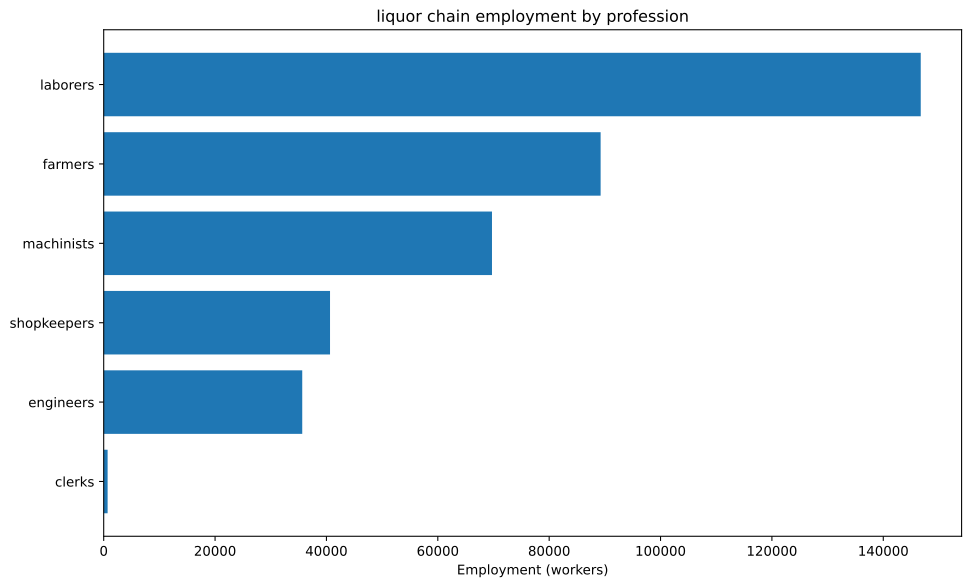

The data file committed next to this chart (first rows):
config, building, profession, employment
building_food_industry+pm_bakery+pm_disa…, building_food_industry, engineers, 8032
building_food_industry+pm_bakery+pm_disa…, building_food_industry, laborers, 80321
building_food_industry+pm_bakery+pm_disa…, building_food_industry, machinists, 20080
building_food_industry+pm_bakery+pm_disa…, building_food_industry, shopkeepers, 28112
building_glassworks+pm_crystal_glass+pm_…, building_glassworks, engineers, 1673
building_glassworks+pm_crystal_glass+pm_…, building_glassworks, laborers, 10040
building_glassworks+pm_crystal_glass+pm_…, building_glassworks, machinists, 3347
building_glassworks+pm_crystal_glass+pm_…, building_glassworks, shopkeepers, 1673
building_tooling_workshop+pm_rubber_grip…, building_tooling_workshop, engineers, 1197
building_tooling_workshop+pm_rubber_grip…, building_tooling_workshop, laborers, 2394
building_tooling_workshop+pm_rubber_grip…, building_tooling_workshop, machinists, 2394
building_tooling_workshop+pm_rubber_grip…, building_tooling_workshop, shopkeepers, 1197
building_paper_mill+pm_bleached_paper+pm…, building_paper_mill, engineers, 111.2
building_paper_mill+pm_bleached_paper+pm…, building_paper_mill, laborers, 222.4
building_paper_mill+pm_bleached_paper+pm…, building_paper_mill, machinists, 222.4
building_paper_mill+pm_bleached_paper+pm…, building_paper_mill, shopkeepers, 111.2
building_chemical_plant+pm_improved_fert…, building_chemical_plant, engineers, 3713
building_chemical_plant+pm_improved_fert…, building_chemical_plant, laborers, 7426
building_chemical_plant+pm_improved_fert…, building_chemical_plant, machinists, 5570
building_chemical_plant+pm_improved_fert…, building_chemical_plant, shopkeepers, 1857
building_explosives_factory+pm_brine_ele…, building_explosives_factory, engineers, 1112
building_explosives_factory+pm_brine_ele…, building_explosives_factory, laborers, 741.4
building_explosives_factory+pm_brine_ele…, building_explosives_factory, machinists, 741.4
building_explosives_factory+pm_brine_ele…, building_explosives_factory, shopkeepers, 370.7
building_synthetics_plant+pm_dye_product…, building_synthetics_plant, engineers, 55.61
building_synthetics_plant+pm_dye_product…, building_synthetics_plant, laborers, 27.8
building_synthetics_plant+pm_dye_product…, building_synthetics_plant, machinists, 41.71
building_synthetics_plant+pm_dye_product…, building_synthetics_plant, shopkeepers, 13.9
building_steel_mill+pm_electric_arc_proc…, building_steel_mill, engineers, 1029
building_steel_mill+pm_electric_arc_proc…, building_steel_mill, machinists, 1544
building_steel_mill+pm_electric_arc_proc…, building_steel_mill, shopkeepers, 514.7
building_motor_industry+pm_electric_engi…, building_motor_industry, engineers, 1845
building_motor_industry+pm_electric_engi…, building_motor_industry, laborers, 1845
building_motor_industry+pm_electric_engi…, building_motor_industry, machinists, 1845
building_motor_industry+pm_electric_engi…, building_motor_industry, shopkeepers, 922.6
building_rye_farm+pm_chemical_fertilizer…, building_rye_farm, farmers, 80321
building_rye_farm+pm_chemical_fertilizer…, building_rye_farm, laborers, 16064
building_coal_mine+pm_diesel_pump_buildi…, building_coal_mine, engineers, 2850
building_coal_mine+pm_diesel_pump_buildi…, building_coal_mine, laborers, 712.6
building_coal_mine+pm_diesel_pump_buildi…, building_coal_mine, machinists, 4275
building_coal_mine+pm_diesel_pump_buildi…, building_coal_mine, shopkeepers, 1425
building_iron_mine+pm_diesel_pump_buildi…, building_iron_mine, engineers, 2381
building_iron_mine+pm_diesel_pump_buildi…, building_iron_mine, laborers, 595.3
building_iron_mine+pm_diesel_pump_buildi…, building_iron_mine, machinists, 3572
building_iron_mine+pm_diesel_pump_buildi…, building_iron_mine, shopkeepers, 1191
building_lead_mine+pm_diesel_pump_buildi…, building_lead_mine, engineers, 1302
building_lead_mine+pm_diesel_pump_buildi…, building_lead_mine, laborers, 325.4
building_lead_mine+pm_diesel_pump_buildi…, building_lead_mine, machinists, 1952
building_lead_mine+pm_diesel_pump_buildi…, building_lead_mine, shopkeepers, 650.8
building_sulfur_mine+pm_diesel_pump_buil…, building_sulfur_mine, engineers, 1438
building_sulfur_mine+pm_diesel_pump_buil…, building_sulfur_mine, laborers, 359.6
building_sulfur_mine+pm_diesel_pump_buil…, building_sulfur_mine, machinists, 2157
building_sulfur_mine+pm_diesel_pump_buil…, building_sulfur_mine, shopkeepers, 719.2
building_copper_mine+pm_diesel_pump_buil…, building_copper_mine, engineers, 3150
building_copper_mine+pm_diesel_pump_buil…, building_copper_mine, laborers, 787.6
building_copper_mine+pm_diesel_pump_buil…, building_copper_mine, machinists, 4725
building_copper_mine+pm_diesel_pump_buil…, building_copper_mine, shopkeepers, 1575
building_sugar_plantation+automatic_irri…, building_sugar_plantation, engineers, 4183
building_sugar_plantation+automatic_irri…, building_sugar_plantation, farmers, 8367
building_sugar_plantation+automatic_irri…, building_sugar_plantation, laborers, 20917
... 18 more rows
